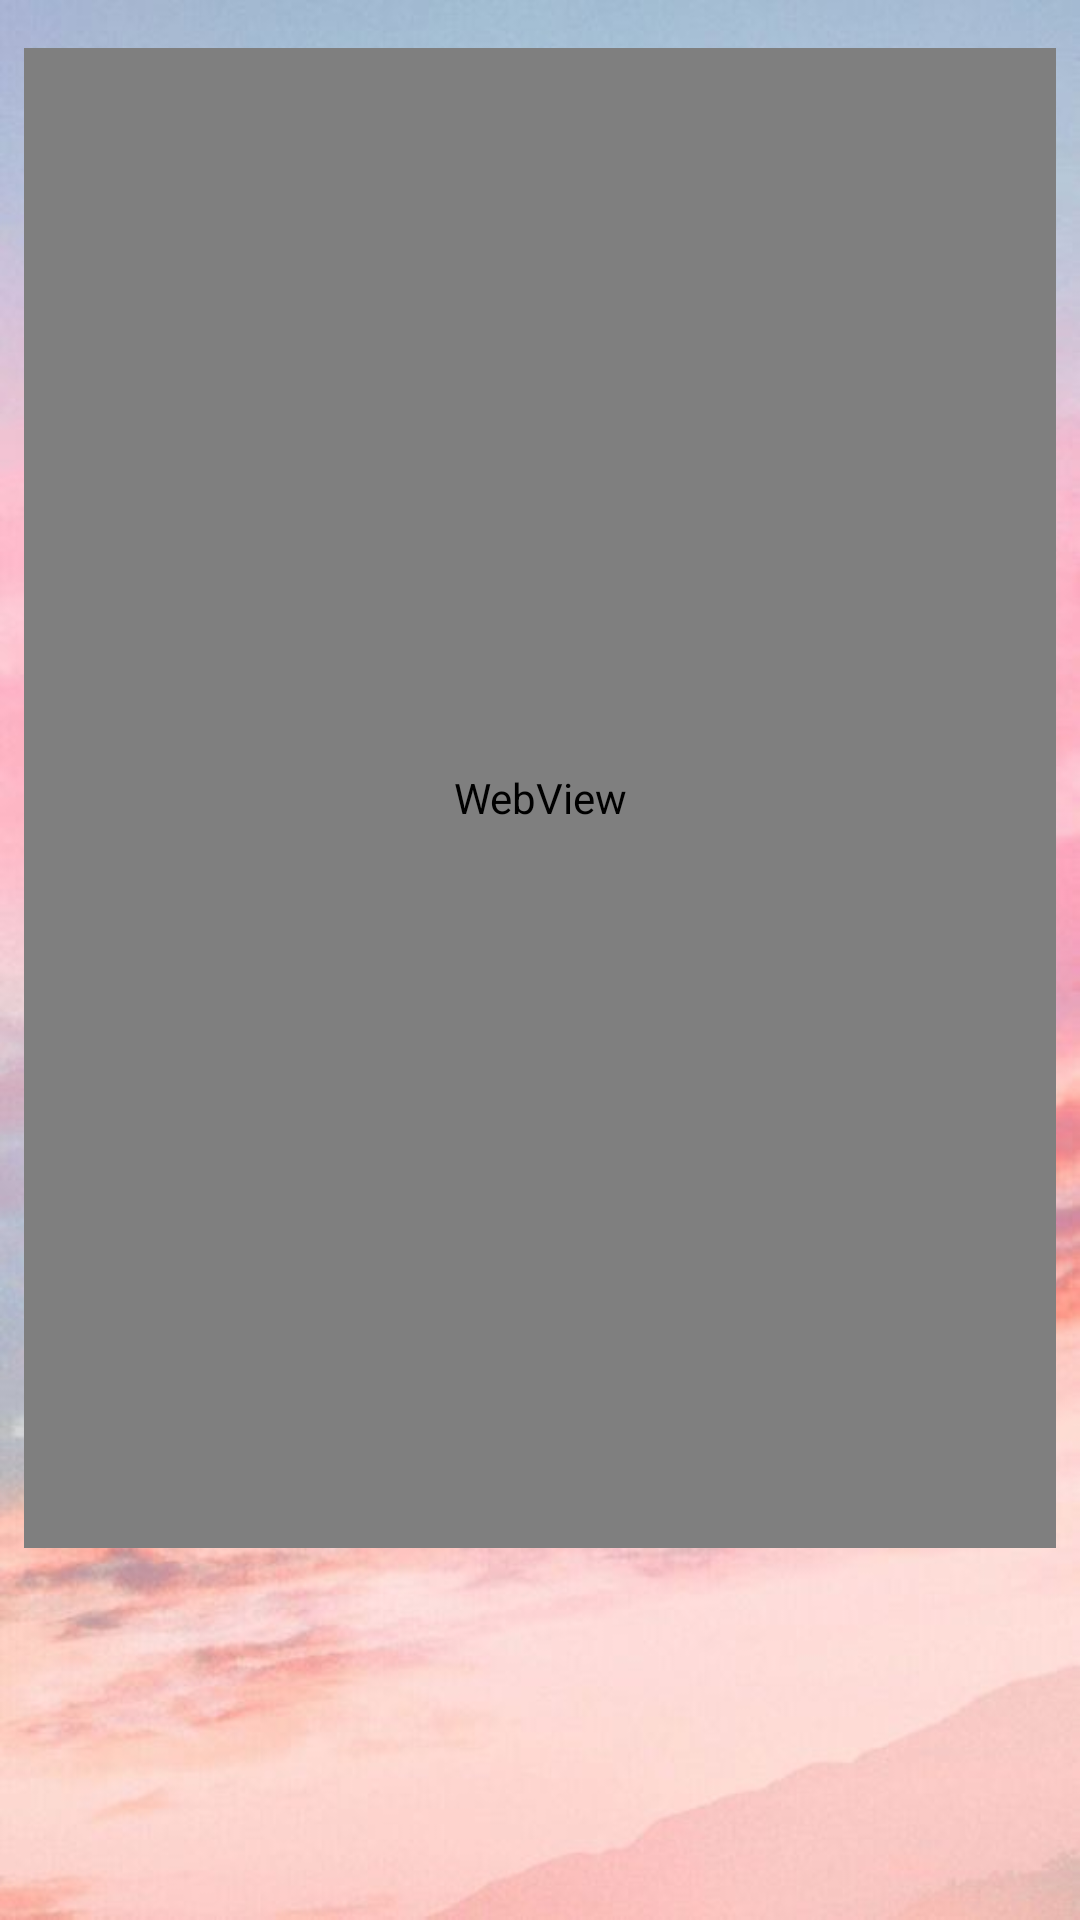

Reconstruct the res/layout file that produces this screen, plus the resources it refers to.
<!-- AndroidManifest.xml: application theme Theme.Project_01 -->
<!-- res/layout/activity_camera.xml -->
<?xml version="1.0" encoding="utf-8"?>
<androidx.constraintlayout.widget.ConstraintLayout xmlns:android="http://schemas.android.com/apk/res/android"
    xmlns:app="http://schemas.android.com/apk/res-auto"
    xmlns:tools="http://schemas.android.com/tools"
    android:layout_width="match_parent"
    android:layout_height="match_parent"
    android:background="@drawable/wallpaper"
    tools:context=".CameraActivity">

    <WebView
        android:id="@+id/webView"
        android:layout_width="0dp"
        android:layout_height="500dp"
        android:layout_marginStart="8dp"
        android:layout_marginTop="16dp"
        android:layout_marginEnd="8dp"
        app:layout_constraintEnd_toEndOf="parent"
        app:layout_constraintStart_toStartOf="parent"
        app:layout_constraintTop_toTopOf="parent" />

    <TextView
        android:id="@+id/textView_time2"
        android:layout_width="wrap_content"
        android:layout_height="wrap_content"
        android:layout_marginBottom="32dp"
        android:textColor="@color/black"
        android:textSize="18sp"
        android:textStyle="bold"
        app:layout_constraintBottom_toBottomOf="parent"
        app:layout_constraintEnd_toEndOf="parent"
        app:layout_constraintStart_toStartOf="parent" />

</androidx.constraintlayout.widget.ConstraintLayout>
<!-- resources referenced by this layout -->
<resources>
  <!-- drawable wallpaper: jpg bitmap (drawable, 37293 bytes) -->
  <style name="Theme.Project_01" parent="Theme.MaterialComponents.DayNight.DarkActionBar">
          
          <item name="colorPrimary">@color/purple_500</item>
          <item name="colorPrimaryVariant">@color/purple_700</item>
          <item name="colorOnPrimary">@color/white</item>
          
          <item name="colorSecondary">@color/teal_200</item>
          <item name="colorSecondaryVariant">@color/teal_700</item>
          <item name="colorOnSecondary">@color/black</item>
          
          <item name="android:statusBarColor" tools:targetApi="l">?attr/colorPrimaryVariant</item>
          
      </style>
  <!-- not gathered from this repository: default colours our renderer supplied (Android Studio template values) -->
  <color name="purple_500">#FF6200EE</color>
  <color name="purple_700">#FF3700B3</color>
  <color name="teal_200">#FF03DAC5</color>
  <color name="teal_700">#FF018786</color>
  <color name="black">#FF000000</color>
  <color name="white">#FFFFFFFF</color>
</resources>
